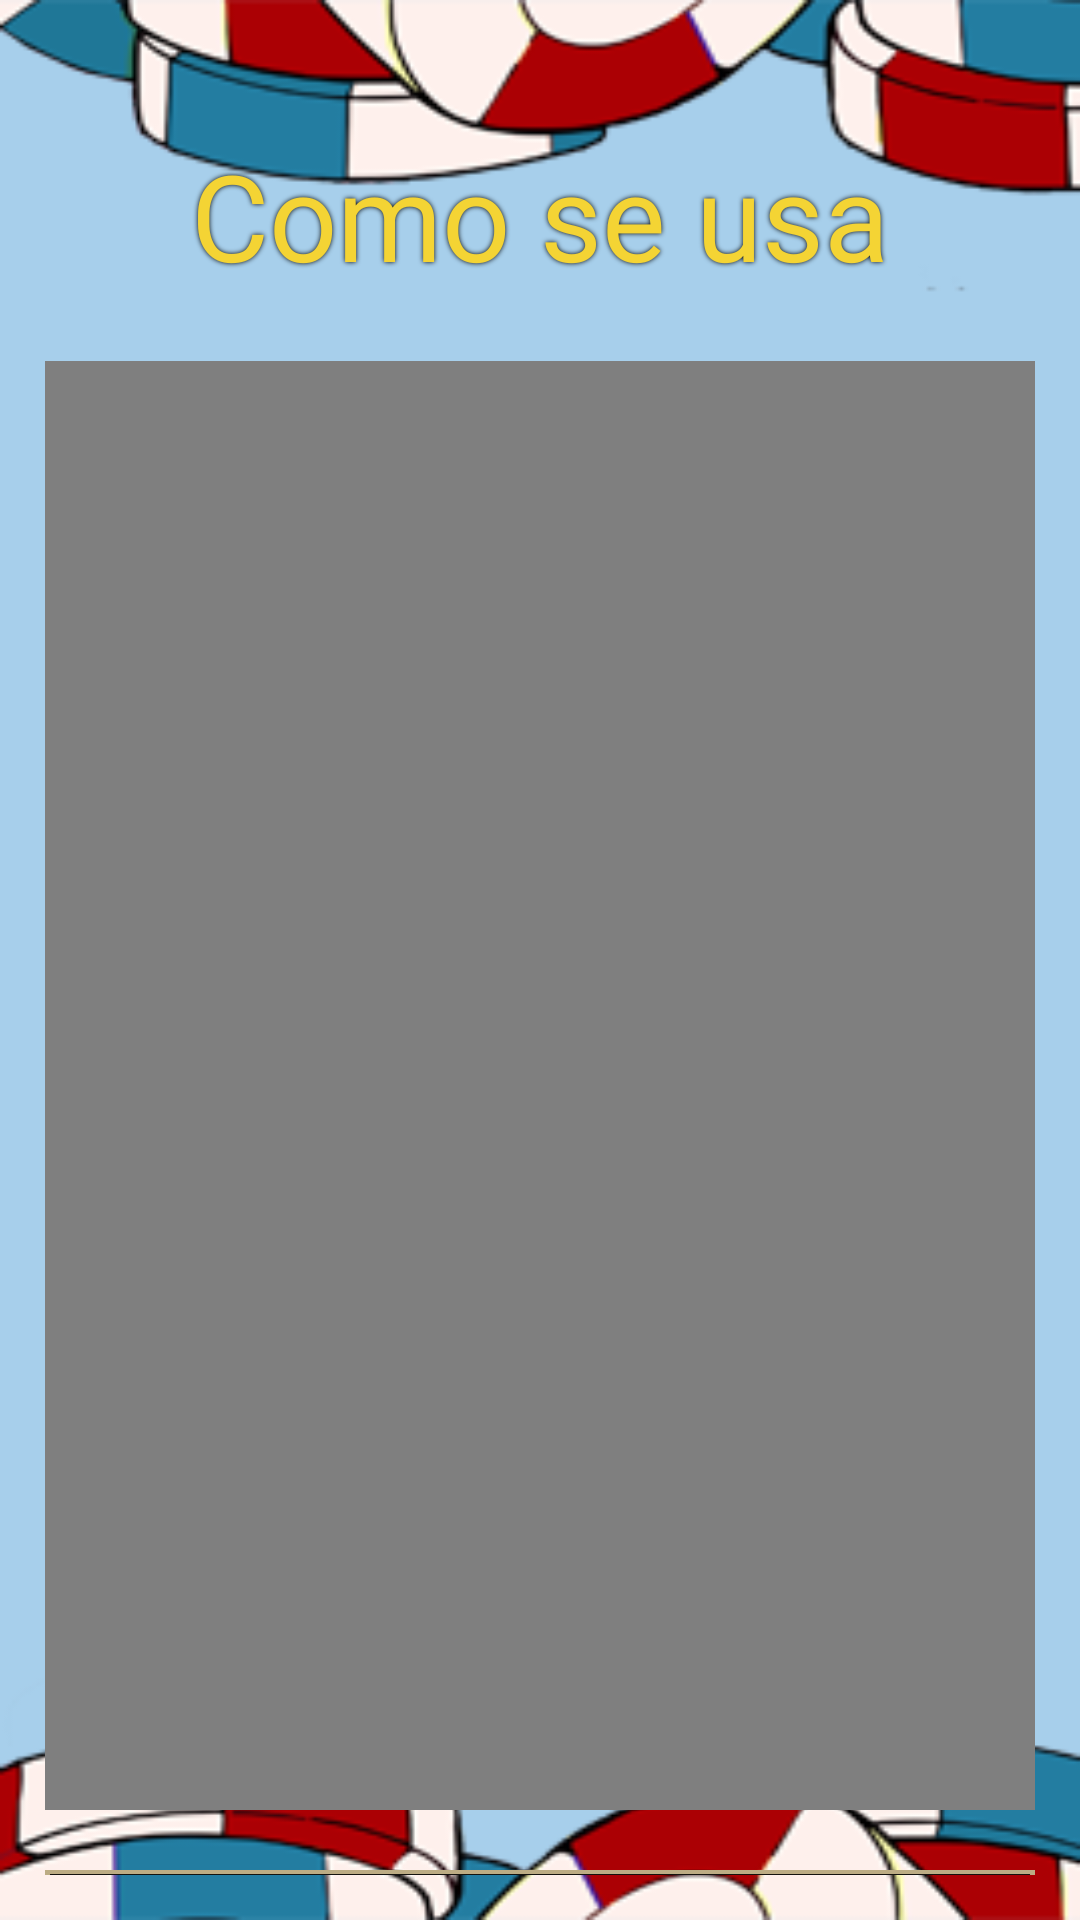

Android layout source for this screen:
<!-- AndroidManifest.xml: application theme Theme.ClassTracker -->
<!-- res/layout/activity_videotutorial.xml -->
<?xml version="1.0" encoding="utf-8"?>
<androidx.constraintlayout.widget.ConstraintLayout xmlns:android="http://schemas.android.com/apk/res/android"
    xmlns:app="http://schemas.android.com/apk/res-auto"
    android:layout_width="match_parent"
    android:layout_height="match_parent"
    xmlns:tools="http://schemas.android.com/tools"
    android:background="@drawable/fondo"
    tools:context=".RegisterActivity">

    <LinearLayout
        android:layout_width="match_parent"
        android:layout_height="match_parent"
        android:orientation="vertical"
        android:gravity="top|center"
        android:padding="15dp"
        tools:context=".RegisterActivity">

        <TextView
            android:id="@+id/textViewRegisterTitle"
            android:layout_width="wrap_content"
            android:layout_height="wrap_content"
            android:layout_centerInParent="true"
            android:fontFamily="@font/bubble_bobble"
            android:shadowColor="@color/black"
            android:shadowDx="0"
            android:shadowDy="0"
            android:shadowRadius="4"
            android:text="Como se usa"
            android:textColor="#f4d434"
            android:textSize="40sp"
            android:layout_marginTop="30dp" />

        <VideoView
            android:id="@+id/tuto"
            android:layout_width="360dp"
            android:layout_height="483dp"
            android:layout_marginTop="22dp"
            app:layout_constraintEnd_toEndOf="parent"
            app:layout_constraintHorizontal_bias="0.592"
            app:layout_constraintStart_toStartOf="parent"
            app:layout_constraintTop_toTopOf="parent" />

        <Button
            android:id="@+id/buttonVolver"
            android:layout_width="match_parent"
            android:layout_height="60dp"
            android:text="Volver"
            android:textSize="20sp"
            android:textColor="@color/black"
            android:fontFamily="@font/bubble_bobble"
            android:background="@drawable/button2"
            android:layout_marginTop="20dp"/>

    </LinearLayout>


</androidx.constraintlayout.widget.ConstraintLayout>
<!-- resources referenced by this layout -->
<resources>
  <!-- drawable button2: png bitmap (drawable, 1456 bytes) -->
  <!-- drawable fondo: png bitmap (drawable, 28563 bytes) -->
  <style name="Theme.ClassTracker" parent="Theme.AppCompat.Light.DarkActionBar">
          
          <item name="colorPrimary">@color/purple_500</item>
          <item name="colorPrimaryDark">@color/purple_700</item>
          <item name="colorAccent">@color/teal_200</item>
          
      </style>
  <!-- not gathered from this repository: default colours our renderer supplied (Android Studio template values) -->
  <color name="purple_500">#FF6200EE</color>
  <color name="purple_700">#FF3700B3</color>
  <color name="teal_200">#FF03DAC5</color>
  <color name="black">#FF000000</color>
</resources>
